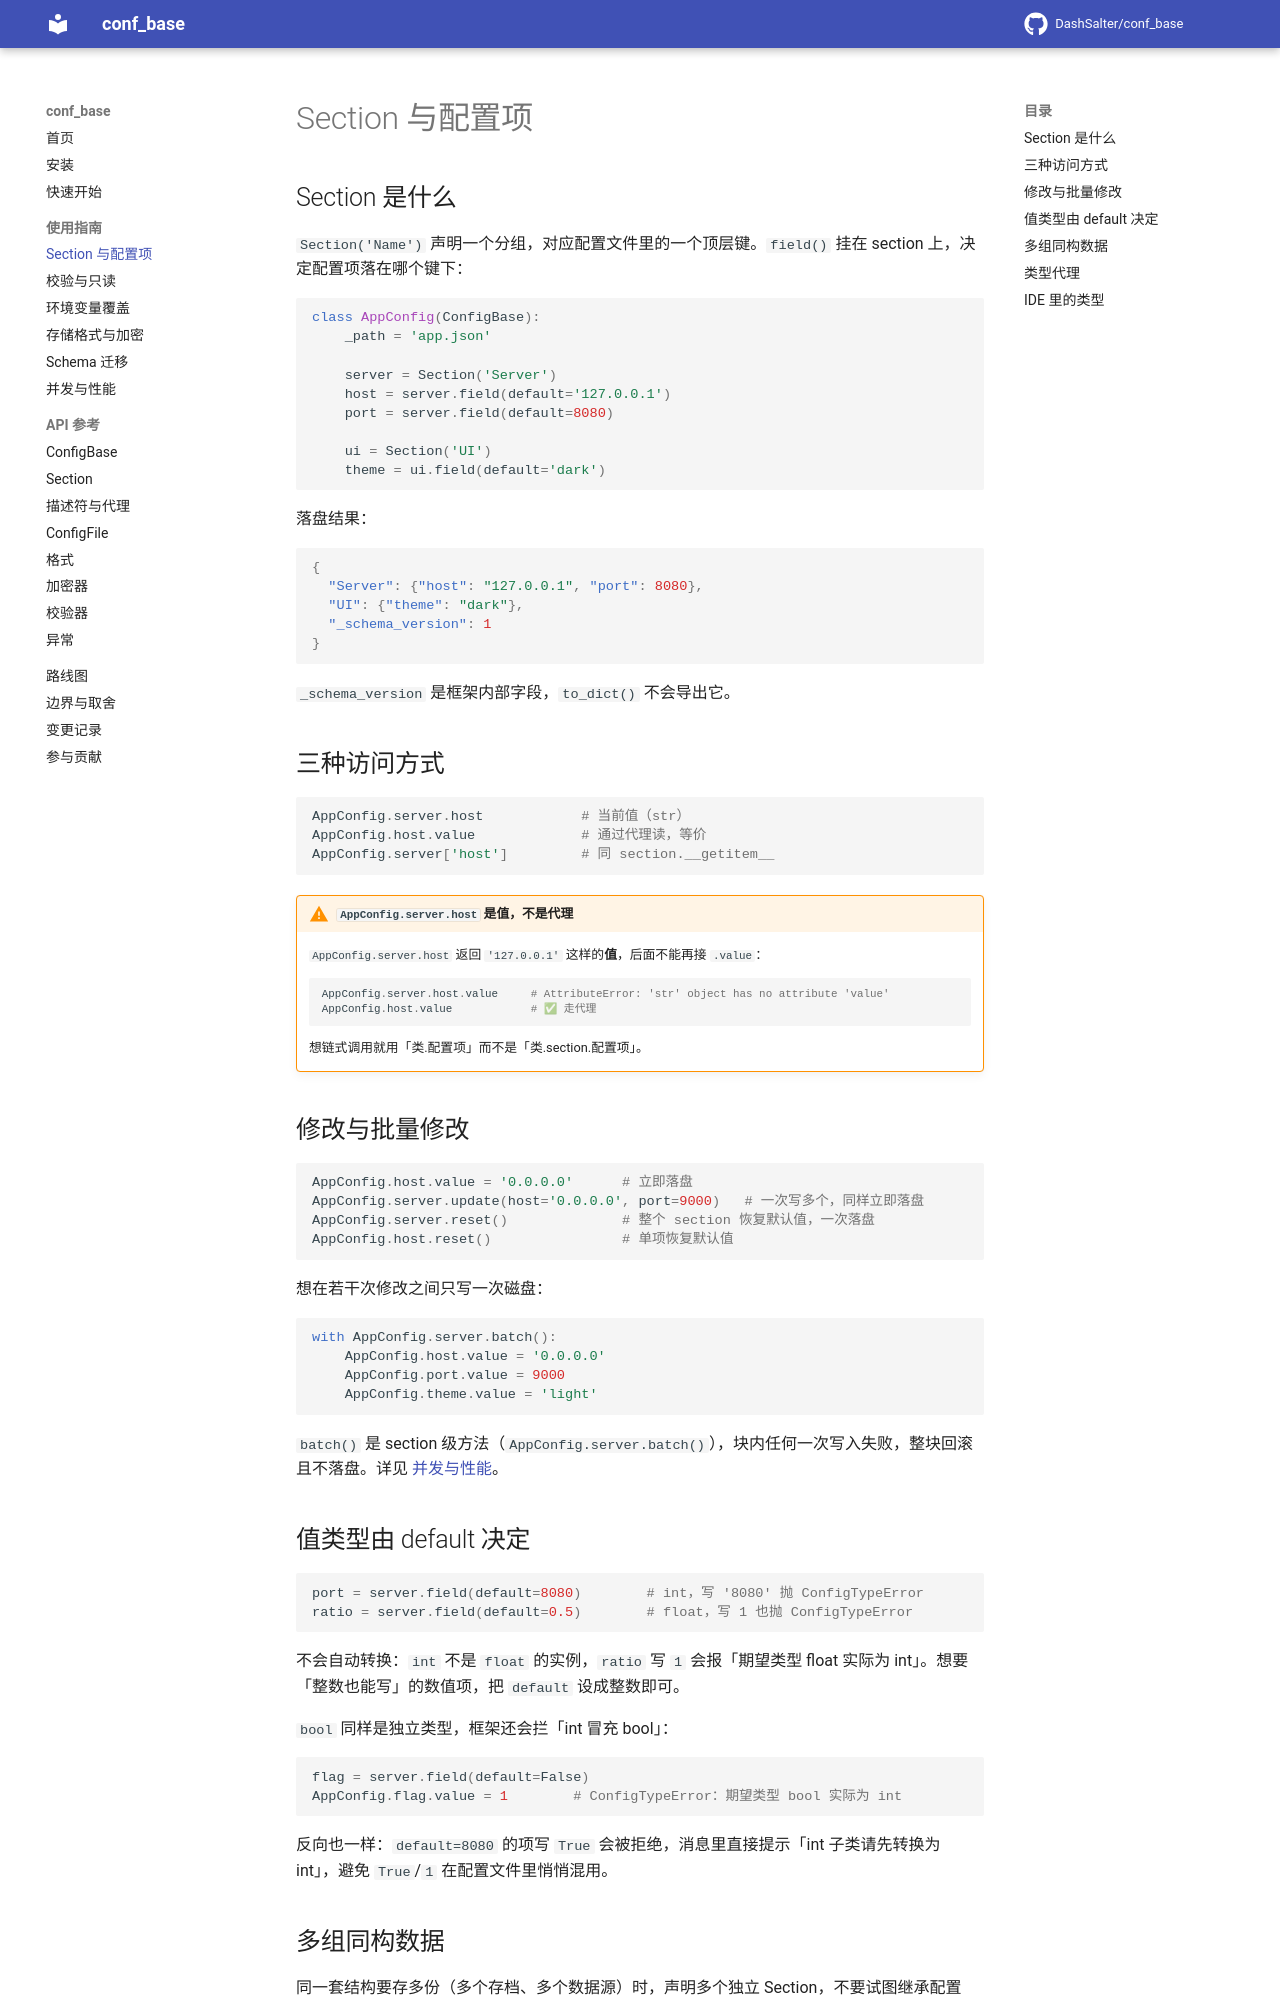

repository: DashSalter/conf_base · page: guide/sections/index.html · generator: mkdocs

# Section 与配置项

## Section 是什么

`Section('Name')` 声明一个分组，对应配置文件里的一个顶层键。`field()` 挂在 section 上，决定配置项落在哪个键下：

```python
class AppConfig(ConfigBase):
    _path = 'app.json'

    server = Section('Server')
    host = server.field(default='127.0.0.1')
    port = server.field(default=8080)

    ui = Section('UI')
    theme = ui.field(default='dark')
```

落盘结果：

```json
{
  "Server": {"host": "127.0.0.1", "port": 8080},
  "UI": {"theme": "dark"},
  "_schema_version": 1
}
```

`_schema_version` 是框架内部字段，`to_dict()` 不会导出它。

## 三种访问方式

```python
AppConfig.server.host            # 当前值（str）
AppConfig.host.value             # 通过代理读，等价
AppConfig.server['host']         # 同 section.__getitem__
```

!!! warning "`AppConfig.server.host` 是值，不是代理"
    `AppConfig.server.host` 返回 `'127.0.0.1'` 这样的**值**，后面不能再接 `.value`：

    ```python
    AppConfig.server.host.value     # AttributeError: 'str' object has no attribute 'value'
    AppConfig.host.value            # ✅ 走代理
    ```

    想链式调用就用「类.配置项」而不是「类.section.配置项」。

## 修改与批量修改

```python
AppConfig.host.value = '0.0.0.0'      # 立即落盘
AppConfig.server.update(host='0.0.0.0', port=9000)   # 一次写多个，同样立即落盘
AppConfig.server.reset()              # 整个 section 恢复默认值，一次落盘
AppConfig.host.reset()                # 单项恢复默认值
```

想在若干次修改之间只写一次磁盘：

```python
with AppConfig.server.batch():
    AppConfig.host.value = '0.0.0.0'
    AppConfig.port.value = 9000
    AppConfig.theme.value = 'light'
```

`batch()` 是 section 级方法（`AppConfig.server.batch()`），块内任何一次写入失败，整块回滚且不落盘。详见 [并发与性能](concurrency.md)。
